5-way image classification set "data" from GitHub (DIOPBARHAM/atelier_prepa_donnees_images); label vocabulary: cardboard, glass, metal, plastic, trash.

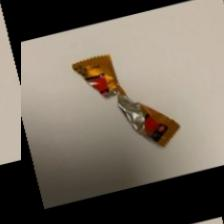
Label: trash

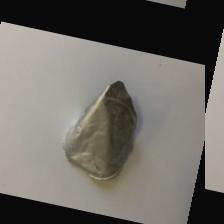
Label: trash

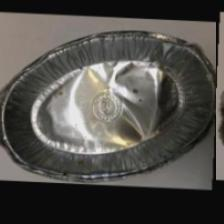
Label: metal

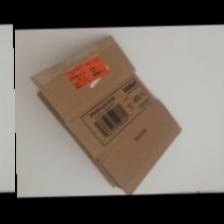
Label: cardboard

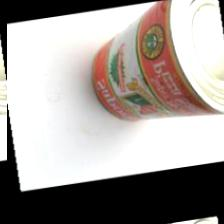
Label: metal

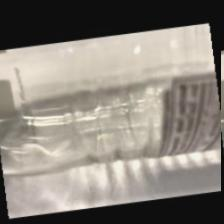
Label: glass
